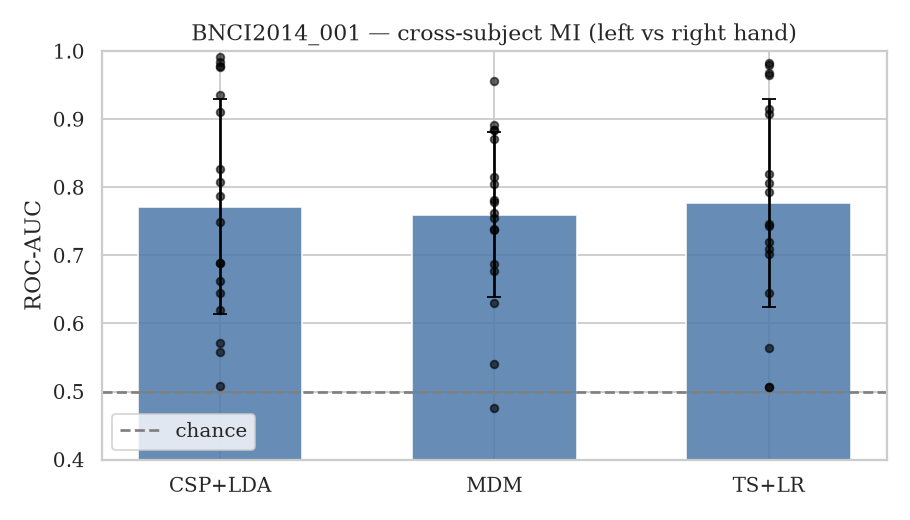

Values plotted in this chart, from the file beside it:
score, time, samples, subject, session, channels, n_sessions, dataset, pipeline
0.7816, 1.159, 2304, 1, 0train, 22, 2, BNCI2014-001, MDM
0.8052, 1.159, 2304, 1, 1test, 22, 2, BNCI2014-001, MDM
0.5405, 0.987, 2304, 2, 0train, 22, 2, BNCI2014-001, MDM
0.4751, 0.987, 2304, 2, 1test, 22, 2, BNCI2014-001, MDM
0.8846, 1.063, 2304, 3, 0train, 22, 2, BNCI2014-001, MDM
0.8706, 1.063, 2304, 3, 1test, 22, 2, BNCI2014-001, MDM
0.7782, 0.9536, 2304, 4, 0train, 22, 2, BNCI2014-001, MDM
0.7627, 0.9536, 2304, 4, 1test, 22, 2, BNCI2014-001, MDM
0.6298, 0.9333, 2304, 5, 0train, 22, 2, BNCI2014-001, MDM
0.6775, 0.9333, 2304, 5, 1test, 22, 2, BNCI2014-001, MDM
0.7371, 0.9606, 2304, 6, 0train, 22, 2, BNCI2014-001, MDM
0.6871, 0.9606, 2304, 6, 1test, 22, 2, BNCI2014-001, MDM
0.7548, 1.004, 2304, 7, 0train, 22, 2, BNCI2014-001, MDM
0.739, 1.004, 2304, 7, 1test, 22, 2, BNCI2014-001, MDM
0.892, 0.9724, 2304, 8, 0train, 22, 2, BNCI2014-001, MDM
0.9564, 0.9724, 2304, 8, 1test, 22, 2, BNCI2014-001, MDM
0.8152, 0.9097, 2304, 9, 0train, 22, 2, BNCI2014-001, MDM
0.8837, 0.9097, 2304, 9, 1test, 22, 2, BNCI2014-001, MDM
0.9072, 1.093, 2304, 1, 0train, 22, 2, BNCI2014-001, TS+LR
0.9155, 1.093, 2304, 1, 1test, 22, 2, BNCI2014-001, TS+LR
0.564, 0.9866, 2304, 2, 0train, 22, 2, BNCI2014-001, TS+LR
0.5064, 0.9866, 2304, 2, 1test, 22, 2, BNCI2014-001, TS+LR
0.983, 1.1, 2304, 3, 0train, 22, 2, BNCI2014-001, TS+LR
0.9797, 1.1, 2304, 3, 1test, 22, 2, BNCI2014-001, TS+LR
0.7934, 0.9825, 2304, 4, 0train, 22, 2, BNCI2014-001, TS+LR
0.8196, 0.9825, 2304, 4, 1test, 22, 2, BNCI2014-001, TS+LR
0.5068, 0.9593, 2304, 5, 0train, 22, 2, BNCI2014-001, TS+LR
0.7427, 0.9593, 2304, 5, 1test, 22, 2, BNCI2014-001, TS+LR
0.7195, 0.9517, 2304, 6, 0train, 22, 2, BNCI2014-001, TS+LR
0.702, 0.9517, 2304, 6, 1test, 22, 2, BNCI2014-001, TS+LR
0.6443, 0.9498, 2304, 7, 0train, 22, 2, BNCI2014-001, TS+LR
0.7458, 0.9498, 2304, 7, 1test, 22, 2, BNCI2014-001, TS+LR
0.9649, 0.9608, 2304, 8, 0train, 22, 2, BNCI2014-001, TS+LR
0.9672, 0.9608, 2304, 8, 1test, 22, 2, BNCI2014-001, TS+LR
0.8067, 0.895, 2304, 9, 0train, 22, 2, BNCI2014-001, TS+LR
0.7087, 0.895, 2304, 9, 1test, 22, 2, BNCI2014-001, TS+LR
0.9101, 1.814, 2304, 1, 0train, 22, 2, BNCI2014-001, CSP+LDA
0.936, 1.814, 2304, 1, 1test, 22, 2, BNCI2014-001, CSP+LDA
0.5712, 1.755, 2304, 2, 0train, 22, 2, BNCI2014-001, CSP+LDA
0.5584, 1.755, 2304, 2, 1test, 22, 2, BNCI2014-001, CSP+LDA
0.9836, 1.708, 2304, 3, 0train, 22, 2, BNCI2014-001, CSP+LDA
0.9772, 1.708, 2304, 3, 1test, 22, 2, BNCI2014-001, CSP+LDA
0.7485, 1.69, 2304, 4, 0train, 22, 2, BNCI2014-001, CSP+LDA
0.8077, 1.69, 2304, 4, 1test, 22, 2, BNCI2014-001, CSP+LDA
0.5083, 1.633, 2304, 5, 0train, 22, 2, BNCI2014-001, CSP+LDA
0.6202, 1.633, 2304, 5, 1test, 22, 2, BNCI2014-001, CSP+LDA
0.6883, 1.751, 2304, 6, 0train, 22, 2, BNCI2014-001, CSP+LDA
0.6453, 1.751, 2304, 6, 1test, 22, 2, BNCI2014-001, CSP+LDA
0.6624, 2.005, 2304, 7, 0train, 22, 2, BNCI2014-001, CSP+LDA
0.689, 2.005, 2304, 7, 1test, 22, 2, BNCI2014-001, CSP+LDA
0.9909, 1.744, 2304, 8, 0train, 22, 2, BNCI2014-001, CSP+LDA
0.9788, 1.744, 2304, 8, 1test, 22, 2, BNCI2014-001, CSP+LDA
0.8268, 1.647, 2304, 9, 0train, 22, 2, BNCI2014-001, CSP+LDA
0.787, 1.647, 2304, 9, 1test, 22, 2, BNCI2014-001, CSP+LDA
